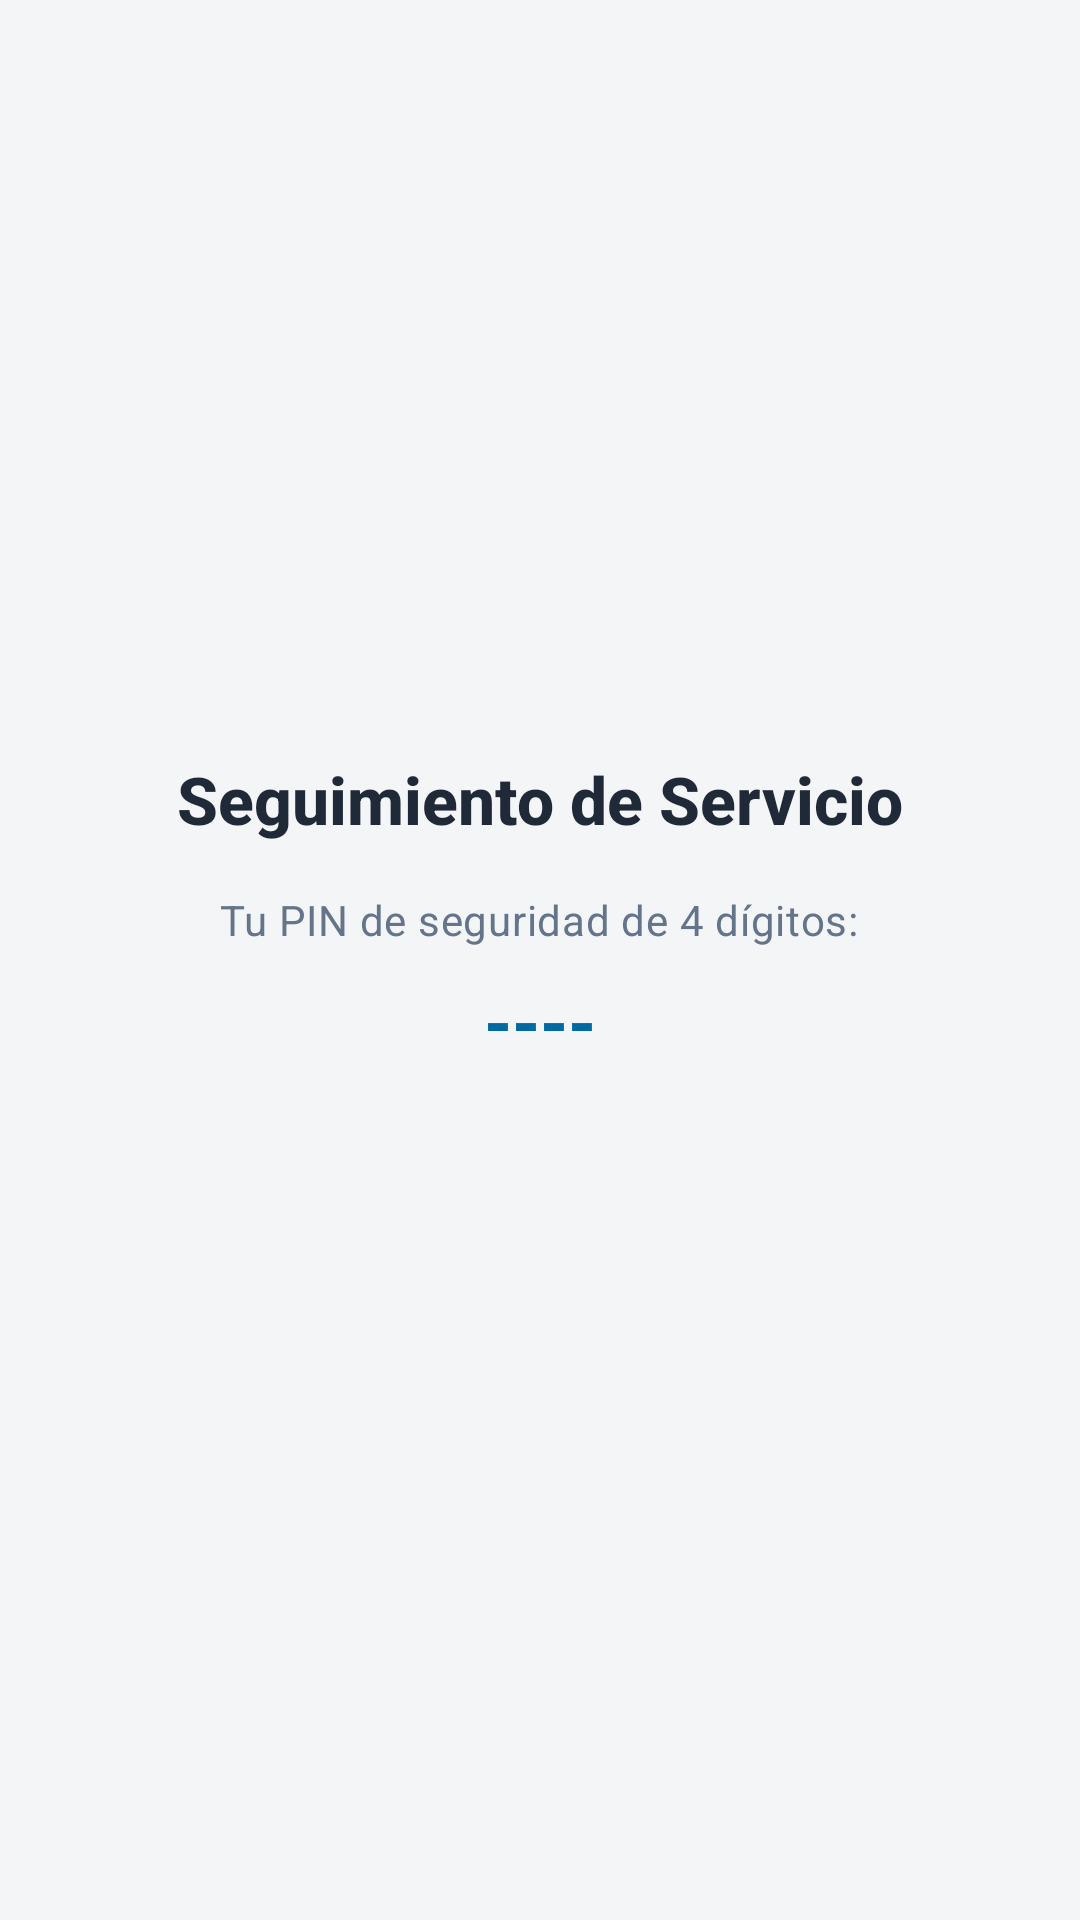

Write the Android layout XML for this screen, with the resource values it uses.
<!-- AndroidManifest.xml: application theme Theme.Chivo_Trabajo -->
<!-- res/layout/activity_seguimiento.xml -->
<?xml version='1.0' encoding='utf-8'?>
<LinearLayout
    xmlns:android="http://schemas.android.com/apk/res/android"
    android:layout_width="match_parent"
    android:layout_height="match_parent"
    android:orientation="vertical"
    android:gravity="center"
    android:padding="24dp"
    android:background="@color/ui_background">
  
  <TextView
      android:layout_width="wrap_content"
      android:layout_height="wrap_content"
      android:text="Seguimiento de Servicio"
      android:textSize="22sp"
      android:textStyle="bold"
      android:textColor="@color/ui_text"
      android:layout_marginBottom="16dp"
      android:textAppearance="@style/TextAppearance.Material3.TitleLarge"
      android:fontFamily="sans-serif-medium"/>
  <TextView
      android:layout_width="wrap_content"
      android:layout_height="wrap_content"
      android:text="Tu PIN de seguridad de 4 dígitos:"
      android:textSize="14sp"
      android:textColor="@color/ui_text_secondary"
      android:gravity="center"
      android:layout_marginBottom="8dp"
      android:textAppearance="@style/TextAppearance.Material3.BodyMedium"
      android:fontFamily="sans-serif"
      android:lineSpacingExtra="2sp"/>
  <TextView
      android:id="@+id/tvPinSeguridad"
      android:layout_width="wrap_content"
      android:layout_height="wrap_content"
      android:text="----"
      android:textSize="24sp"
      android:textStyle="bold"
      android:textColor="@color/ui_primary"
      android:layout_marginBottom="32dp"
      android:textAppearance="@style/TextAppearance.Material3.HeadlineSmall"
      android:fontFamily="sans-serif"/>
</LinearLayout>
<!-- resources referenced by this layout -->
<resources>
  <color name="ui_background">#F4F5F7</color>
  <color name="ui_primary">#0369A1</color>
  <color name="ui_text">#1F2937</color>
  <color name="ui_text_secondary">#64748B</color>
  <style name="Theme.Chivo_Trabajo" parent="Base.Theme.Chivo_Trabajo" />
  <style name="Base.Theme.Chivo_Trabajo" parent="Theme.Material3.DayNight.NoActionBar">
          <item name="colorPrimary">@color/ui_primary</item>
          <item name="colorOnPrimary">@color/ui_on_primary</item>
          <item name="colorPrimaryContainer">@color/ui_brand</item>
          <item name="colorOnPrimaryContainer">@color/ui_on_brand</item>
          <item name="colorSecondary">@color/ui_success</item>
          <item name="colorOnSecondary">@color/ui_on_primary</item>
          <item name="colorSurface">@color/ui_surface</item>
          <item name="colorOnSurface">@color/ui_text</item>
          <item name="colorSurfaceVariant">@color/ui_surface_variant</item>
          <item name="colorOnSurfaceVariant">@color/ui_text_secondary</item>
          <item name="colorOutline">@color/ui_outline</item>
          <item name="colorError">@color/ui_error</item>
          <item name="colorOnError">@color/ui_error_background</item>
          <item name="android:colorBackground">@color/ui_background</item>
          <item name="android:windowBackground">@color/ui_background</item>
          <item name="android:textColorPrimary">@color/ui_text</item>
          <item name="android:textColorSecondary">@color/ui_text_secondary</item>
          <item name="android:statusBarColor">@color/ui_background</item>
          <item name="android:navigationBarColor">@color/ui_background</item>
          <item name="android:windowLightStatusBar">@bool/light_system_bars</item>
          <item name="android:windowLightNavigationBar">@bool/light_system_bars</item>
          <item name="android:forceDarkAllowed">false</item>
          
          <item name="colorSecondaryContainer">@color/ui_info_background</item>
          <item name="colorOnSecondaryContainer">@color/ui_primary</item>
          <item name="materialButtonStyle">@style/Widget.Chivo.Button</item>
          <item name="textInputStyle">@style/Widget.Chivo.TextInput</item>
          <item name="bottomNavigationStyle">@style/Widget.Chivo.Navigation</item>
          <item name="android:fontFamily">sans-serif</item>
      </style>
  <color name="ui_on_primary">#FFFFFF</color>
  <color name="ui_brand">#0B2545</color>
  <color name="ui_on_brand">#FFFFFF</color>
  <color name="ui_success">#166534</color>
  <color name="ui_surface">#FFFFFF</color>
  <color name="ui_surface_variant">#F1F5F9</color>
  <color name="ui_outline">#CBD5E1</color>
  <color name="ui_error">#B91C1C</color>
  <color name="ui_error_background">#FEE2E2</color>
  <color name="ui_info_background">#E0F2FE</color>
  <style name="Widget.Chivo.Button" parent="Widget.Material3.Button">
          <item name="android:minHeight">48dp</item>
          <item name="android:insetTop">0dp</item>
          <item name="android:insetBottom">0dp</item>
          <item name="android:textAllCaps">false</item>
          <item name="android:fontFamily">sans-serif-medium</item>
          <item name="cornerRadius">24dp</item>
      </style>
  <style name="Widget.Chivo.TextInput" parent="Widget.Material3.TextInputLayout.OutlinedBox">
          <item name="boxCornerRadiusTopStart">12dp</item>
          <item name="boxCornerRadiusTopEnd">12dp</item>
          <item name="boxCornerRadiusBottomStart">12dp</item>
          <item name="boxCornerRadiusBottomEnd">12dp</item>
      </style>
  <style name="Widget.Chivo.Navigation" parent="Widget.Material3.BottomNavigationView">
          <item name="android:background">@color/ui_surface</item>
          <item name="itemIconTint">@color/navigation_item</item>
          <item name="itemTextColor">@color/navigation_item</item>
          <item name="itemIconSize">24dp</item>
          <item name="labelVisibilityMode">labeled</item>
          <item name="itemHorizontalTranslationEnabled">false</item>
      </style>
</resources>
